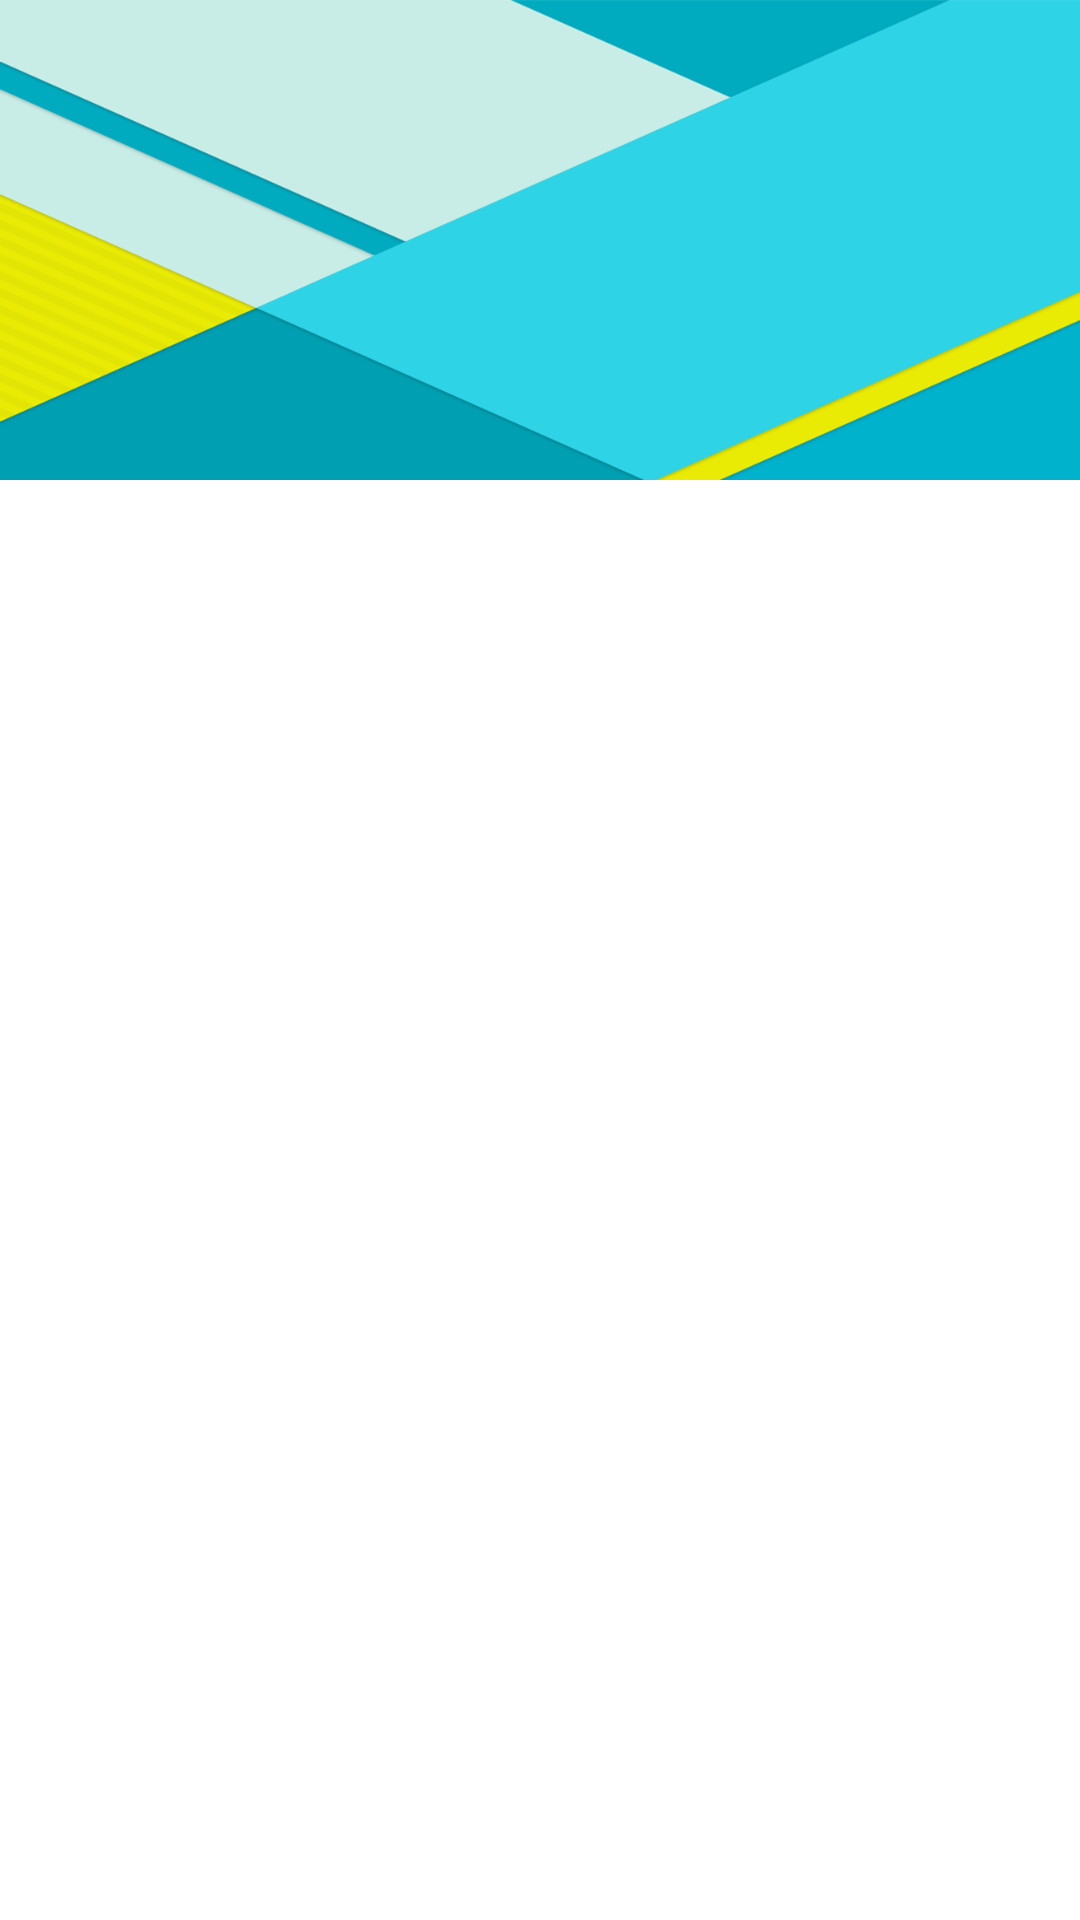

Android layout source for this screen:
<!-- AndroidManifest.xml: application theme AppTheme -->
<!-- res/layout/fragment_navigation_drawer.xml -->
<LinearLayout xmlns:android="http://schemas.android.com/apk/res/android"
    android:layout_width="match_parent"
    android:layout_height="match_parent"
    android:background="@android:color/white"
    android:orientation="vertical">

    <RelativeLayout
        android:id="@+id/nav_header_container"
        android:layout_width="match_parent"
        android:layout_height="160dp"
        android:background="@color/colorPrimary">

        <ImageView
            android:layout_width="match_parent"
            android:layout_height="match_parent"
            android:layout_centerInParent="true"
            android:scaleType="fitXY"
            android:src="@drawable/nav_drawer_header2"/>

    </RelativeLayout>

    <android.support.v7.widget.RecyclerView
        android:id="@+id/drawerList"
        android:layout_width="match_parent"
        android:layout_height="wrap_content"
        android:layout_marginTop="16dp"/>

</LinearLayout>
<!-- resources referenced by this layout -->
<resources>
  <color name="colorPrimary">#2ED3E6</color>
  <!-- drawable nav_drawer_header2: png bitmap (drawable-xxhdpi, 38804 bytes) -->
  <style name="AppTheme" parent="Theme.AppCompat.Light.NoActionBar">
          
          <item name="colorPrimary">@color/colorPrimary</item>
          <item name="colorPrimaryDark">@color/colorPrimaryDark</item>
          <item name="colorAccent">@color/colorAccent</item>
      </style>
  <color name="colorPrimaryDark">#00B2CC</color>
  <color name="colorAccent">#FFEB3B</color>
</resources>
